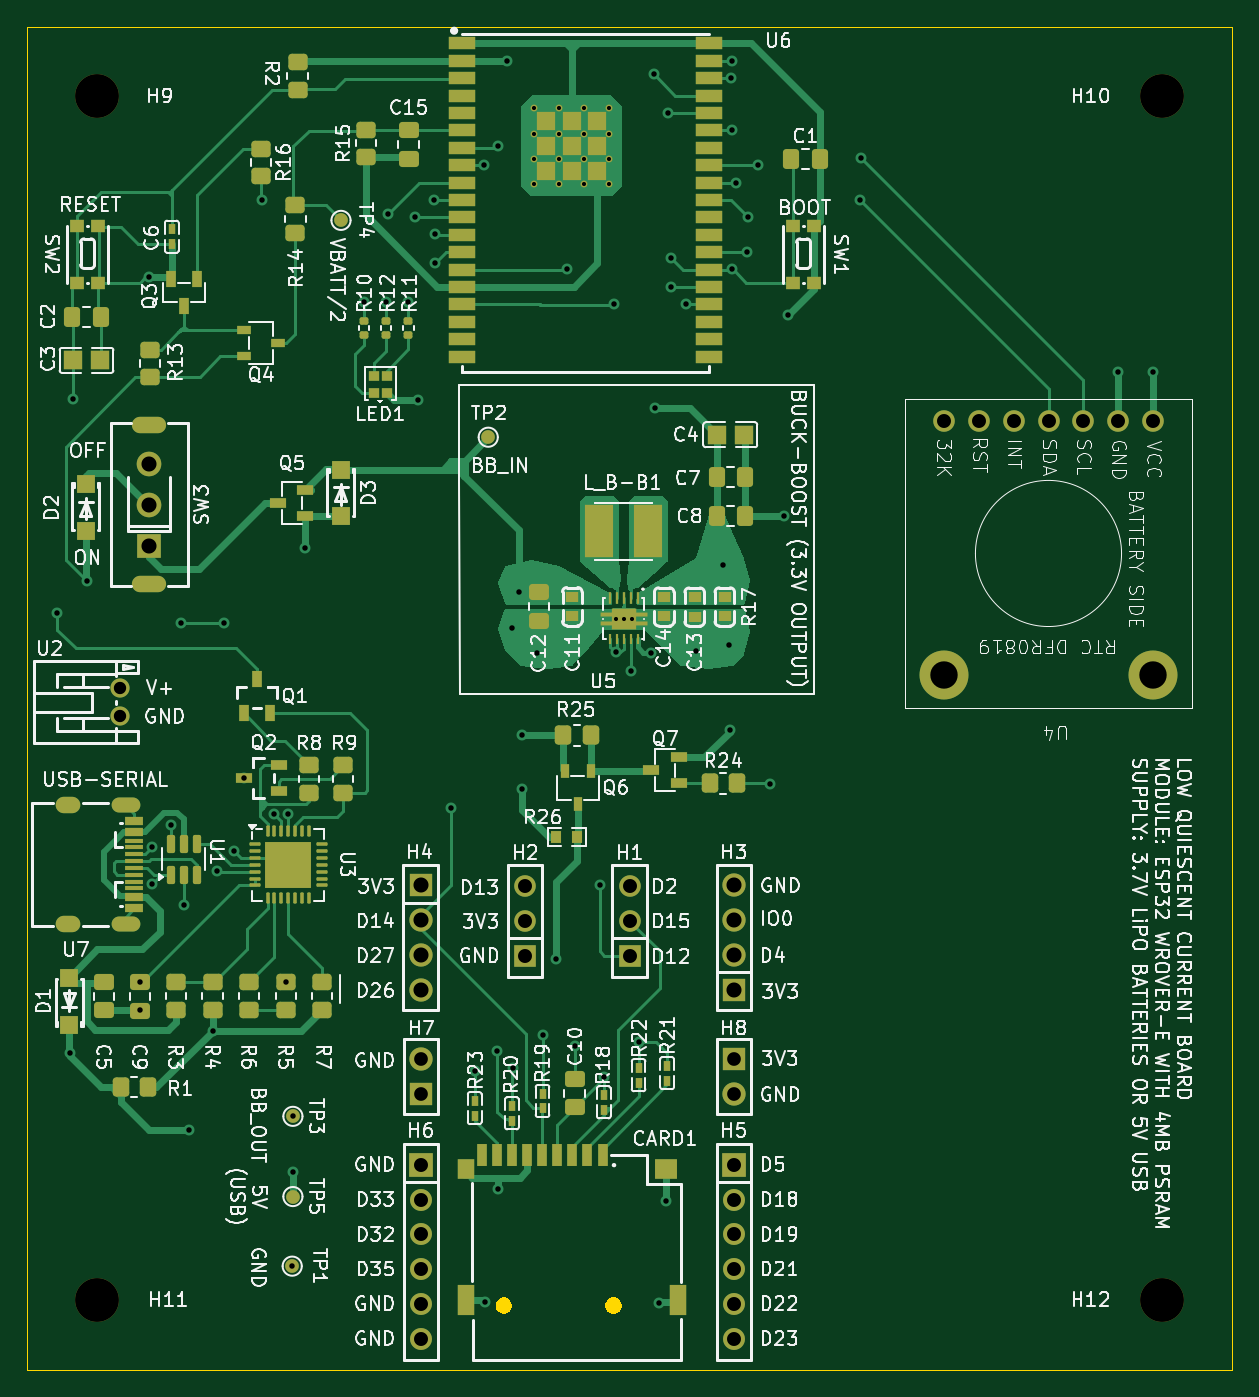
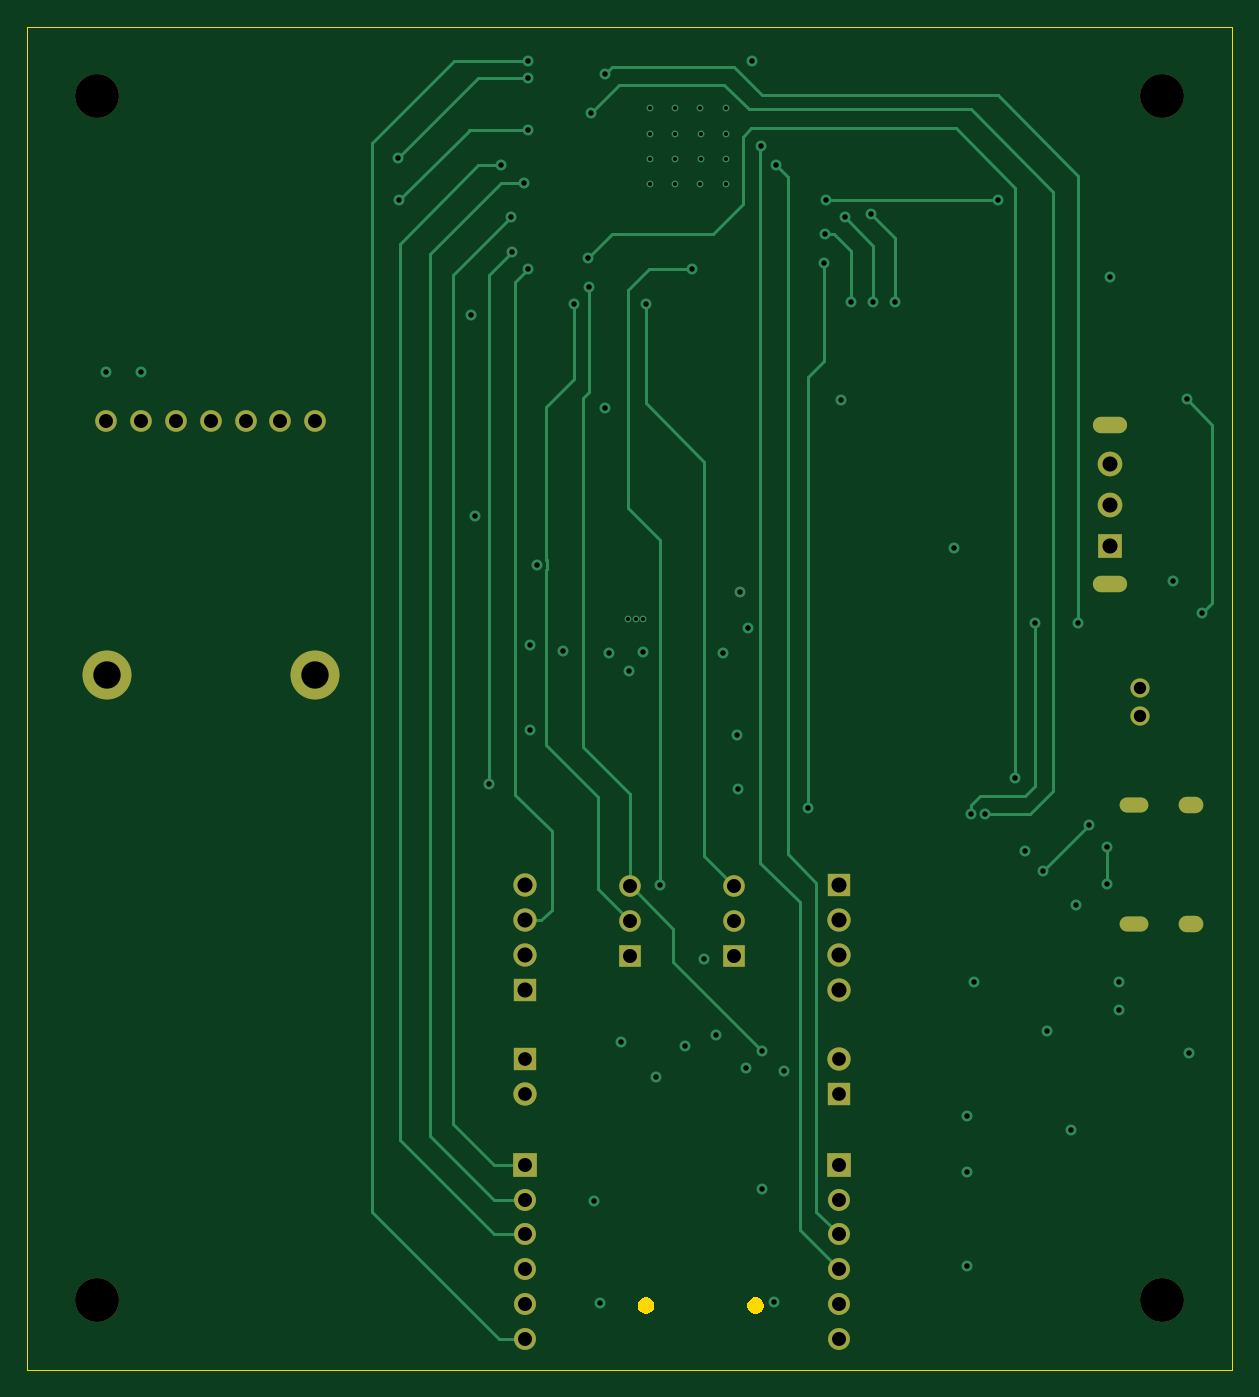
Circuit board: 13 layer files. Board 87.9 x 98.0 mm.
- bottom_copper: MY-ESP32-B_Cu.gbr (16060 bytes)
- bottom_mask: MY-ESP32-B_Mask.gbr (2705 bytes)
- paste: MY-ESP32-B_Paste.gbr (466 bytes)
- bottom_silk: MY-ESP32-B_Silkscreen.gbr (467 bytes)
- outline: MY-ESP32-Edge_Cuts.gbr (2193 bytes)
- top_copper: MY-ESP32-F_Cu.gbr (74529 bytes)
- top_mask: MY-ESP32-F_Mask.gbr (14776 bytes)
- paste: MY-ESP32-F_Paste.gbr (32808 bytes)
- top_silk: MY-ESP32-F_Silkscreen.gbr (290534 bytes)
- inner_copper: MY-ESP32-In1_Cu.gbr (16341 bytes)
- inner_copper: MY-ESP32-In2_Cu.gbr (246540 bytes)
- drill: MY-ESP32-NPTH.drl (420 bytes)
- drill: MY-ESP32-PTH.drl (3831 bytes)

=== bottom_copper: MY-ESP32-B_Cu.gbr (16060 bytes, source omitted) ===
=== bottom_mask: MY-ESP32-B_Mask.gbr ===
%TF.GenerationSoftware,KiCad,Pcbnew,9.0.1*%
%TF.CreationDate,2025-06-12T08:49:48+02:00*%
%TF.ProjectId,MY-ESP32,4d592d45-5350-4333-922e-6b696361645f,rev?*%
%TF.SameCoordinates,Original*%
%TF.FileFunction,Soldermask,Bot*%
%TF.FilePolarity,Negative*%
%FSLAX46Y46*%
G04 Gerber Fmt 4.6, Leading zero omitted, Abs format (unit mm)*
G04 Created by KiCad (PCBNEW 9.0.1) date 2025-06-12 08:49:48*
%MOMM*%
%LPD*%
G01*
G04 APERTURE LIST*
%ADD10C,1.400000*%
%ADD11R,1.800000X1.800000*%
%ADD12C,1.600000*%
%ADD13C,1.800000*%
%ADD14O,2.500000X1.200000*%
%ADD15R,1.700000X1.700000*%
%ADD16C,1.700000*%
%ADD17C,3.200000*%
%ADD18R,1.575000X1.575000*%
%ADD19C,1.575000*%
%ADD20C,3.575000*%
%ADD21O,2.100000X1.100000*%
%ADD22O,1.800000X1.200000*%
G04 APERTURE END LIST*
D10*
%TO.C,U2*%
X92329000Y-107696000D03*
X92329000Y-109696000D03*
%TD*%
D11*
%TO.C,H6*%
X114300000Y-142468600D03*
D12*
X114300000Y-145008600D03*
X114300000Y-147548600D03*
X114300000Y-150088600D03*
X114300000Y-152628600D03*
X114300000Y-155168600D03*
%TD*%
D11*
%TO.C,SW3*%
X94488000Y-97282000D03*
D13*
X94488000Y-94282000D03*
X94488000Y-91282000D03*
D14*
X94488000Y-88482000D03*
X94488000Y-100082000D03*
%TD*%
D15*
%TO.C,H3*%
X137160000Y-129692400D03*
D16*
X137160000Y-127152400D03*
X137160000Y-124612400D03*
X137160000Y-122072400D03*
%TD*%
D15*
%TO.C,H8*%
X137160000Y-134772400D03*
D16*
X137160000Y-137312400D03*
%TD*%
D17*
%TO.C,H10*%
X168427400Y-64465200D03*
%TD*%
D15*
%TO.C,H7*%
X114300000Y-137312400D03*
D16*
X114300000Y-134772400D03*
%TD*%
D17*
%TO.C,H12*%
X168427400Y-152323800D03*
%TD*%
D18*
%TO.C,H1*%
X129540000Y-127203200D03*
D19*
X129540000Y-124663200D03*
X129540000Y-122123200D03*
%TD*%
D15*
%TO.C,H4*%
X114300000Y-122072400D03*
D16*
X114300000Y-124612400D03*
X114300000Y-127152400D03*
X114300000Y-129692400D03*
%TD*%
D17*
%TO.C,H9*%
X90678000Y-64465200D03*
%TD*%
D20*
%TO.C,U4*%
X167735600Y-106680000D03*
X152501600Y-106680000D03*
D19*
X167741600Y-88162500D03*
X165201600Y-88161500D03*
X162661600Y-88160500D03*
X160121600Y-88159500D03*
X157581600Y-88158500D03*
X155041600Y-88157500D03*
X152501600Y-88156500D03*
%TD*%
D17*
%TO.C,H11*%
X90678000Y-152323800D03*
%TD*%
D21*
%TO.C,U7*%
X92755100Y-116227050D03*
D22*
X88555100Y-116227050D03*
D21*
X92755100Y-124877050D03*
D22*
X88555100Y-124877050D03*
%TD*%
D11*
%TO.C,H5*%
X137160000Y-142468600D03*
D12*
X137160000Y-145008600D03*
X137160000Y-147548600D03*
X137160000Y-150088600D03*
X137160000Y-152628600D03*
X137160000Y-155168600D03*
%TD*%
D18*
%TO.C,H2*%
X121920000Y-127203200D03*
D19*
X121920000Y-124663200D03*
X121920000Y-122123200D03*
%TD*%
M02*

=== paste: MY-ESP32-B_Paste.gbr ===
%TF.GenerationSoftware,KiCad,Pcbnew,9.0.1*%
%TF.CreationDate,2025-06-12T08:49:48+02:00*%
%TF.ProjectId,MY-ESP32,4d592d45-5350-4333-922e-6b696361645f,rev?*%
%TF.SameCoordinates,Original*%
%TF.FileFunction,Paste,Bot*%
%TF.FilePolarity,Positive*%
%FSLAX46Y46*%
G04 Gerber Fmt 4.6, Leading zero omitted, Abs format (unit mm)*
G04 Created by KiCad (PCBNEW 9.0.1) date 2025-06-12 08:49:48*
%MOMM*%
%LPD*%
G01*
G04 APERTURE LIST*
G04 APERTURE END LIST*
M02*

=== bottom_silk: MY-ESP32-B_Silkscreen.gbr ===
%TF.GenerationSoftware,KiCad,Pcbnew,9.0.1*%
%TF.CreationDate,2025-06-12T08:49:48+02:00*%
%TF.ProjectId,MY-ESP32,4d592d45-5350-4333-922e-6b696361645f,rev?*%
%TF.SameCoordinates,Original*%
%TF.FileFunction,Legend,Bot*%
%TF.FilePolarity,Positive*%
%FSLAX46Y46*%
G04 Gerber Fmt 4.6, Leading zero omitted, Abs format (unit mm)*
G04 Created by KiCad (PCBNEW 9.0.1) date 2025-06-12 08:49:48*
%MOMM*%
%LPD*%
G01*
G04 APERTURE LIST*
G04 APERTURE END LIST*
M02*

=== outline: MY-ESP32-Edge_Cuts.gbr ===
%TF.GenerationSoftware,KiCad,Pcbnew,9.0.1*%
%TF.CreationDate,2025-06-12T08:49:48+02:00*%
%TF.ProjectId,MY-ESP32,4d592d45-5350-4333-922e-6b696361645f,rev?*%
%TF.SameCoordinates,Original*%
%TF.FileFunction,Profile,NP*%
%FSLAX46Y46*%
G04 Gerber Fmt 4.6, Leading zero omitted, Abs format (unit mm)*
G04 Created by KiCad (PCBNEW 9.0.1) date 2025-06-12 08:49:48*
%MOMM*%
%LPD*%
G01*
G04 APERTURE LIST*
%TA.AperFunction,Profile*%
%ADD10C,0.100000*%
%TD*%
%TA.AperFunction,Profile*%
%ADD11C,0.000000*%
%TD*%
G04 APERTURE END LIST*
D10*
X85598000Y-59385200D02*
X173507400Y-59385200D01*
X173507400Y-157403800D01*
X85598000Y-157403800D01*
X85598000Y-59385200D01*
D11*
%TA.AperFunction,Profile*%
%TO.C,CARD1*%
G36*
X120599610Y-152185672D02*
G01*
X120735257Y-152263988D01*
X120846012Y-152374743D01*
X120924328Y-152510390D01*
X120964867Y-152661684D01*
X120964867Y-152818316D01*
X120924328Y-152969610D01*
X120846012Y-153105257D01*
X120735257Y-153216012D01*
X120599610Y-153294328D01*
X120448316Y-153334867D01*
X120291684Y-153334867D01*
X120140390Y-153294328D01*
X120004743Y-153216012D01*
X119893988Y-153105257D01*
X119815672Y-152969610D01*
X119775133Y-152818316D01*
X119775133Y-152661684D01*
X119815672Y-152510390D01*
X119893988Y-152374743D01*
X120004743Y-152263988D01*
X120140390Y-152185672D01*
X120291684Y-152145133D01*
X120448316Y-152145133D01*
X120599610Y-152185672D01*
G37*
%TD.AperFunction*%
%TA.AperFunction,Profile*%
G36*
X128599610Y-152185672D02*
G01*
X128735257Y-152263988D01*
X128846012Y-152374743D01*
X128924328Y-152510390D01*
X128964867Y-152661684D01*
X128964867Y-152818316D01*
X128924328Y-152969610D01*
X128846012Y-153105257D01*
X128735257Y-153216012D01*
X128599610Y-153294328D01*
X128448316Y-153334867D01*
X128291684Y-153334867D01*
X128140390Y-153294328D01*
X128004743Y-153216012D01*
X127893988Y-153105257D01*
X127815672Y-152969610D01*
X127775133Y-152818316D01*
X127775133Y-152661684D01*
X127815672Y-152510390D01*
X127893988Y-152374743D01*
X128004743Y-152263988D01*
X128140390Y-152185672D01*
X128291684Y-152145133D01*
X128448316Y-152145133D01*
X128599610Y-152185672D01*
G37*
%TD.AperFunction*%
%TD*%
M02*

=== top_copper: MY-ESP32-F_Cu.gbr (74529 bytes, source omitted) ===
=== top_mask: MY-ESP32-F_Mask.gbr (14776 bytes, source omitted) ===
=== paste: MY-ESP32-F_Paste.gbr (32808 bytes, source omitted) ===
=== top_silk: MY-ESP32-F_Silkscreen.gbr (290534 bytes, source omitted) ===
=== inner_copper: MY-ESP32-In1_Cu.gbr (16341 bytes, source omitted) ===
=== inner_copper: MY-ESP32-In2_Cu.gbr (246540 bytes, source omitted) ===
=== drill: MY-ESP32-NPTH.drl ===
M48
; DRILL file {KiCad 9.0.1} date 2025-06-12T08:49:51+0200
; FORMAT={-:-/ absolute / metric / decimal}
; #@! TF.CreationDate,2025-06-12T08:49:51+02:00
; #@! TF.GenerationSoftware,Kicad,Pcbnew,9.0.1
; #@! TF.FileFunction,NonPlated,1,4,NPTH
FMAT,2
METRIC
; #@! TA.AperFunction,NonPlated,NPTH,ComponentDrill
T1C3.200
%
G90
G05
T1
X90.678Y-64.465
X90.678Y-152.324
X168.427Y-64.465
X168.427Y-152.324
M30

=== drill: MY-ESP32-PTH.drl ===
M48
; DRILL file {KiCad 9.0.1} date 2025-06-12T08:49:51+0200
; FORMAT={-:-/ absolute / metric / decimal}
; #@! TF.CreationDate,2025-06-12T08:49:51+02:00
; #@! TF.GenerationSoftware,Kicad,Pcbnew,9.0.1
; #@! TF.FileFunction,Plated,1,4,PTH
FMAT,2
METRIC
; #@! TA.AperFunction,Plated,PTH,ComponentDrill
T1C0.300
; #@! TA.AperFunction,Plated,PTH,ViaDrill
T2C0.400
; #@! TA.AperFunction,Plated,PTH,ComponentDrill
T3C0.600
; #@! TA.AperFunction,Plated,PTH,ComponentDrill
T4C0.700
; #@! TA.AperFunction,Plated,PTH,ComponentDrill
T5C0.900
; #@! TA.AperFunction,Plated,PTH,ComponentDrill
T6C1.000
; #@! TA.AperFunction,Plated,PTH,ComponentDrill
T7C1.020
; #@! TA.AperFunction,Plated,PTH,ComponentDrill
T8C1.100
; #@! TA.AperFunction,Plated,PTH,ComponentDrill
T9C2.000
%
G90
G05
T1
X122.54Y-67.19
X122.54Y-69.02
X122.547Y-65.344
X122.547Y-70.856
X124.38Y-67.19
X124.38Y-69.02
X124.387Y-65.344
X124.387Y-70.856
X126.227Y-67.2
X126.227Y-69.03
X126.234Y-65.354
X126.234Y-70.866
X128.06Y-67.2
X128.06Y-69.03
X128.067Y-65.354
X128.067Y-70.866
X128.549Y-102.61
X129.124Y-102.608
X129.692Y-102.616
T2
X87.782Y-102.21
X88.702Y-134.317
X88.9Y-86.594
X89.916Y-99.873
X93.816Y-131.197
X93.82Y-129.126
X94.47Y-77.649
X94.717Y-119.275
X94.717Y-121.942
X96.047Y-117.665
X96.799Y-102.946
X97.01Y-123.51
X97.35Y-139.93
X99.103Y-132.678
X99.416Y-121.053
X99.949Y-102.946
X100.686Y-119.547
X101.425Y-114.208
X102.692Y-72.038
X103.607Y-116.865
X104.437Y-129.148
X104.635Y-116.865
X104.92Y-149.86
X104.97Y-138.926
X104.97Y-143.0
X105.883Y-97.434
X110.185Y-79.502
X111.76Y-79.502
X111.929Y-73.041
X113.4Y-79.466
X113.87Y-73.3
X114.097Y-86.614
X115.24Y-72.038
X115.32Y-74.54
X115.35Y-76.657
X116.51Y-116.452
X118.26Y-135.649
X118.89Y-69.5
X119.024Y-152.468
X119.875Y-134.135
X119.913Y-144.213
X119.964Y-68.123
X120.629Y-61.878
X120.955Y-103.302
X121.056Y-135.399
X121.488Y-100.639
X121.666Y-115.062
X121.721Y-111.1
X122.758Y-105.08
X123.241Y-133.011
X124.155Y-127.432
X124.99Y-77.09
X125.527Y-133.773
X127.356Y-122.072
X127.66Y-136.053
X128.39Y-79.64
X128.551Y-105.065
X129.622Y-106.405
X130.205Y-133.484
X131.092Y-105.109
X131.344Y-62.869
X131.369Y-87.253
X131.724Y-152.519
X132.182Y-145.102
X132.378Y-65.695
X132.56Y-78.388
X132.601Y-76.263
X133.63Y-79.66
X134.391Y-104.978
X136.332Y-98.655
X136.804Y-104.546
X136.855Y-110.693
X136.96Y-63.14
X136.99Y-66.96
X136.998Y-61.878
X137.008Y-77.114
X137.287Y-70.768
X138.12Y-75.86
X138.214Y-73.266
X138.938Y-69.51
X139.827Y-114.656
X140.818Y-95.127
X141.122Y-80.467
X146.368Y-72.072
X146.456Y-68.986
X165.202Y-84.582
X167.742Y-84.582
T5
X92.329Y-107.696
X92.329Y-109.696
T6
X114.3Y-134.772
X114.3Y-137.312
X137.16Y-134.772
X137.16Y-137.312
T7
X114.3Y-142.469
X114.3Y-145.009
X114.3Y-147.549
X114.3Y-150.089
X114.3Y-152.629
X114.3Y-155.169
X121.92Y-122.123
X121.92Y-124.663
X121.92Y-127.203
X129.54Y-122.123
X129.54Y-124.663
X129.54Y-127.203
X137.16Y-142.469
X137.16Y-145.009
X137.16Y-147.549
X137.16Y-150.089
X137.16Y-152.629
X137.16Y-155.169
X152.502Y-88.156
X155.042Y-88.157
X157.582Y-88.158
X160.122Y-88.159
X162.662Y-88.16
X165.202Y-88.161
X167.742Y-88.162
T8
X94.488Y-91.282
X94.488Y-94.282
X94.488Y-97.282
X114.3Y-122.072
X114.3Y-124.612
X114.3Y-127.152
X114.3Y-129.692
X137.16Y-122.072
X137.16Y-124.612
X137.16Y-127.152
X137.16Y-129.692
T9
X152.502Y-106.68
X167.736Y-106.68
T3
G00X93.788Y-88.482
M15
G01X95.188Y-88.482
M16
G05
G00X93.788Y-100.082
M15
G01X95.188Y-100.082
M16
G05
T4
G00X88.905Y-116.227
M15
G01X88.205Y-116.227
M16
G05
G00X88.905Y-124.877
M15
G01X88.205Y-124.877
M16
G05
G00X93.255Y-116.227
M15
G01X92.255Y-116.227
M16
G05
G00X93.255Y-124.877
M15
G01X92.255Y-124.877
M16
G05
M30
